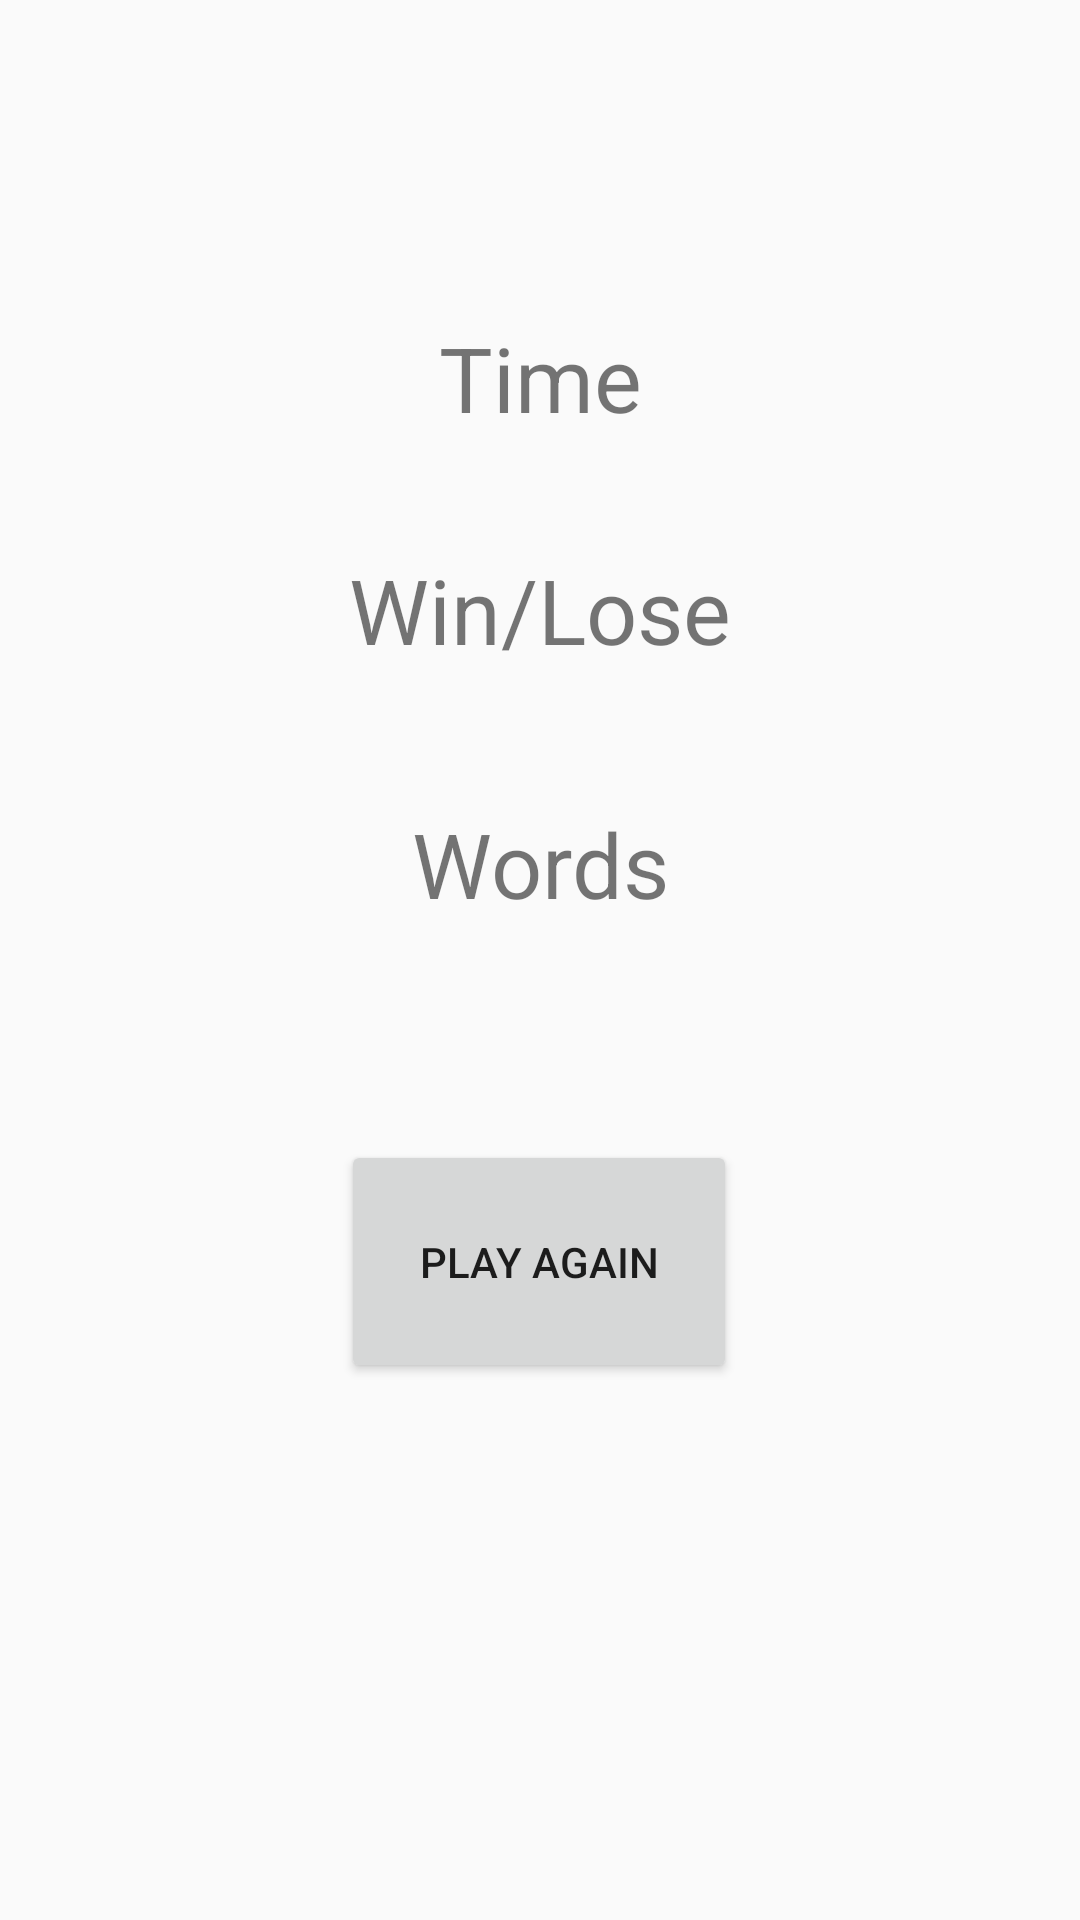

Layout XML and referenced resources for this Android screen:
<!-- AndroidManifest.xml: application theme Theme.GridLayout -->
<!-- res/layout/page_second.xml -->
<?xml version="1.0" encoding="utf-8"?>
<androidx.constraintlayout.widget.ConstraintLayout xmlns:android="http://schemas.android.com/apk/res/android"
    xmlns:app="http://schemas.android.com/apk/res-auto"
    xmlns:tools="http://schemas.android.com/tools"
    android:layout_width="match_parent"
    android:layout_height="match_parent"
    tools:context=".MainActivity">

    <TextView
        android:id="@+id/time"
        android:layout_width="311dp"
        android:layout_height="70dp"
        android:layout_marginStart="2dp"
        android:layout_marginTop="2dp"
        android:layout_marginEnd="2dp"
        android:layout_marginBottom="8dp"
        android:width="64dp"
        android:height="64dp"
        android:text="Time"
        android:textAlignment="center"
        android:textSize="30sp"
        app:layout_column="0"
        app:layout_constraintBottom_toBottomOf="parent"
        app:layout_constraintEnd_toEndOf="parent"
        app:layout_constraintHorizontal_bias="0.507"
        app:layout_constraintStart_toStartOf="parent"
        app:layout_constraintTop_toTopOf="parent"
        app:layout_constraintVertical_bias="0.185"
        app:layout_row="0" />

    <TextView
        android:id="@+id/winL"
        android:layout_width="335dp"
        android:layout_height="66dp"
        android:layout_marginStart="2dp"
        android:layout_marginTop="2dp"
        android:layout_marginEnd="2dp"
        android:layout_marginBottom="8dp"
        android:width="64dp"
        android:height="64dp"
        android:text="Win/Lose"
        android:textAlignment="center"
        android:textSize="30sp"
        app:layout_column="0"
        app:layout_constraintBottom_toBottomOf="parent"
        app:layout_constraintEnd_toEndOf="parent"
        app:layout_constraintStart_toStartOf="parent"
        app:layout_constraintTop_toTopOf="parent"
        app:layout_constraintVertical_bias="0.321"
        app:layout_row="0" />

    <TextView
        android:id="@+id/words"
        android:layout_width="330dp"
        android:layout_height="68dp"
        android:layout_marginStart="2dp"
        android:layout_marginTop="2dp"
        android:layout_marginEnd="2dp"
        android:layout_marginBottom="8dp"
        android:width="64dp"
        android:height="64dp"
        android:text="Words"
        android:textAlignment="center"
        android:textSize="30sp"
        app:layout_column="0"
        app:layout_constraintBottom_toBottomOf="parent"
        app:layout_constraintEnd_toEndOf="parent"
        app:layout_constraintHorizontal_bias="0.496"
        app:layout_constraintStart_toStartOf="parent"
        app:layout_constraintTop_toTopOf="parent"
        app:layout_constraintVertical_bias="0.473"
        app:layout_row="0" />

    <Button
        android:id="@+id/button"
        android:layout_width="132dp"
        android:layout_height="81dp"
        android:text="Play Again"
        android:onClick="playAgain"
        android:clickable="true"
        app:layout_constraintBottom_toBottomOf="parent"
        app:layout_constraintEnd_toEndOf="parent"
        app:layout_constraintHorizontal_bias="0.498"
        app:layout_constraintStart_toStartOf="parent"
        app:layout_constraintTop_toTopOf="parent"
        app:layout_constraintVertical_bias="0.68" />

</androidx.constraintlayout.widget.ConstraintLayout>
<!-- resources referenced by this layout -->
<resources>
  <style name="Theme.GridLayout" parent="Theme.AppCompat.DayNight.DarkActionBar">
          
          <item name="colorPrimary">@color/purple_500</item>
          <item name="colorPrimaryVariant">@color/purple_700</item>
          <item name="colorOnPrimary">@color/white</item>
          
          <item name="colorSecondary">@color/teal_200</item>
          <item name="colorSecondaryVariant">@color/teal_700</item>
          <item name="colorOnSecondary">@color/black</item>
          
          <item name="android:statusBarColor" tools:targetApi="l">?attr/colorPrimaryVariant</item>
          
      </style>
  <!-- not gathered from this repository: default colours our renderer supplied (Android Studio template values) -->
  <color name="purple_500">#FF6200EE</color>
  <color name="purple_700">#FF3700B3</color>
  <color name="teal_200">#FF03DAC5</color>
  <color name="teal_700">#FF018786</color>
  <color name="black">#FF000000</color>
  <color name="white">#FFFFFFFF</color>
</resources>
